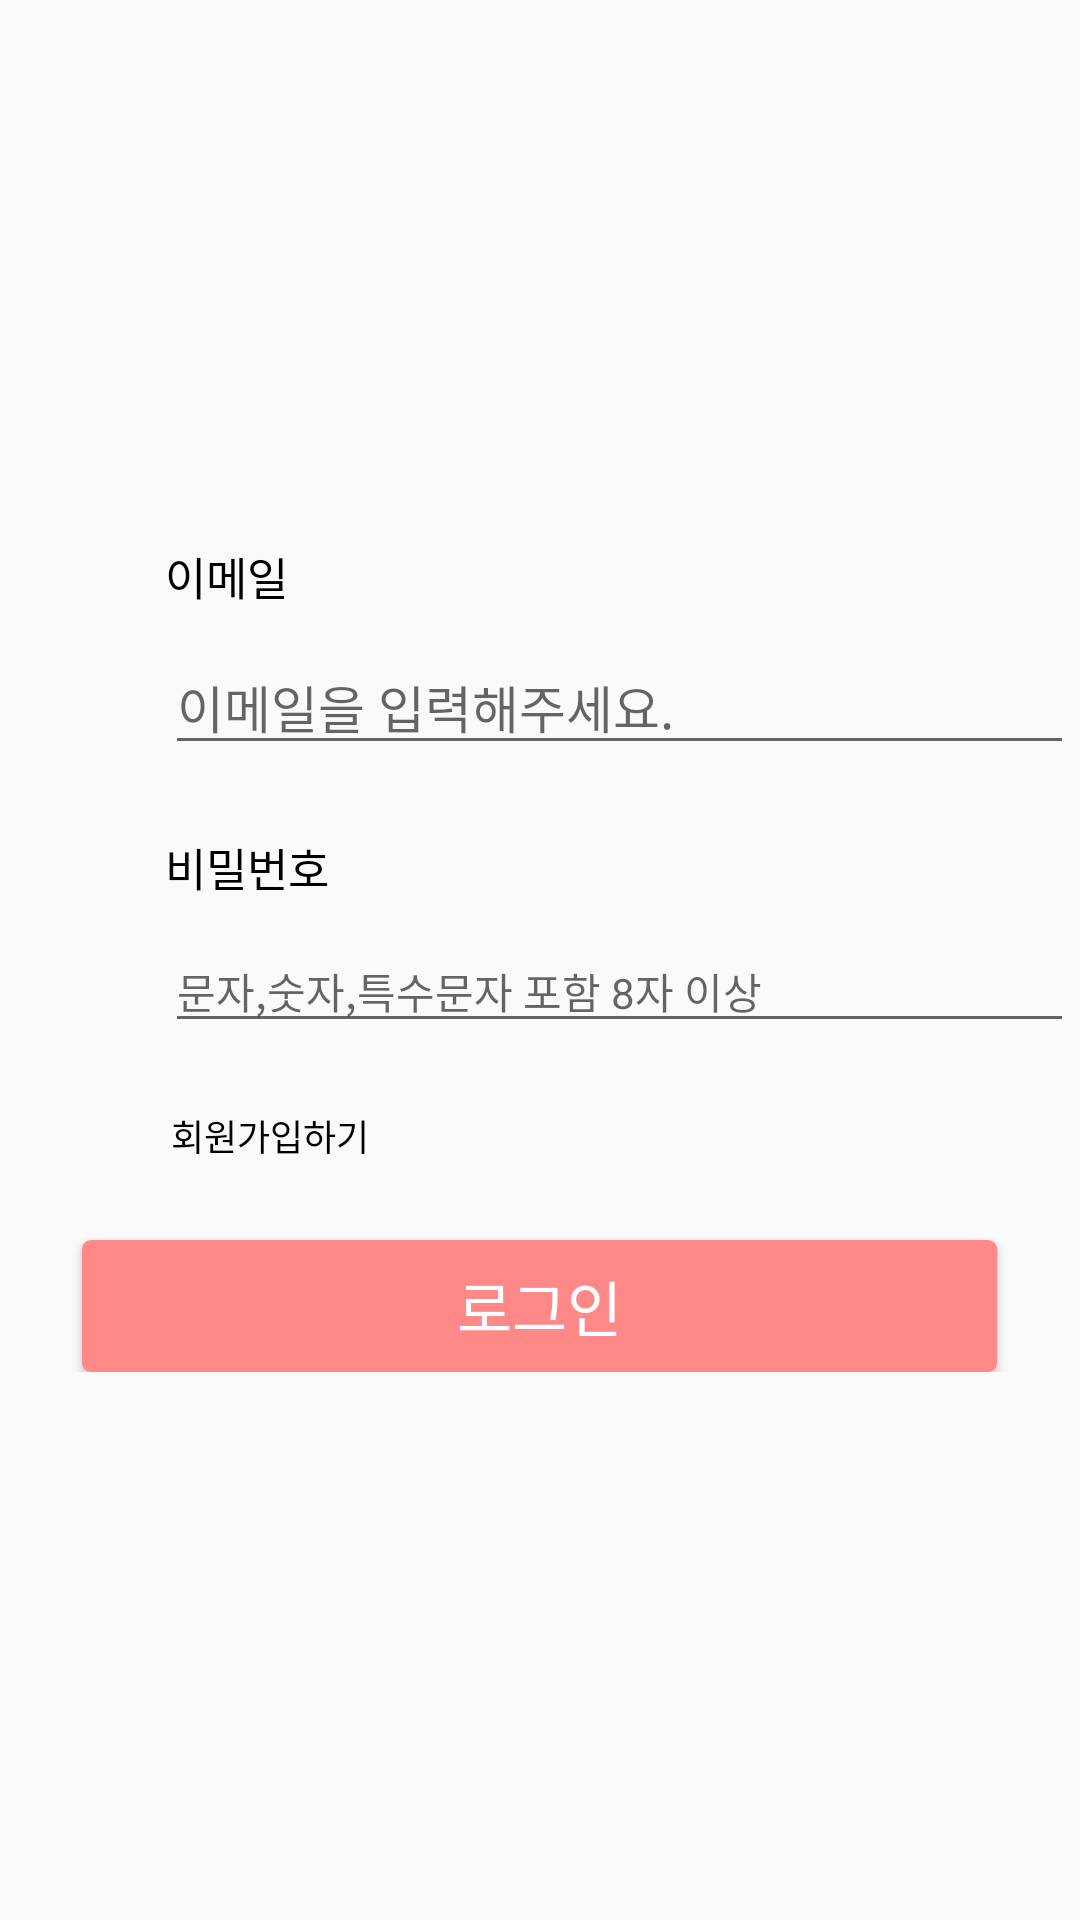

Reconstruct the res/layout file that produces this screen, plus the resources it refers to.
<!-- AndroidManifest.xml: application theme Theme.Tour -->
<!-- res/layout/fragment_my_login.xml -->
<?xml version="1.0" encoding="utf-8"?>
<RelativeLayout xmlns:android="http://schemas.android.com/apk/res/android"
    xmlns:app="http://schemas.android.com/apk/res-auto"
    xmlns:tools="http://schemas.android.com/tools"
    android:layout_width="match_parent"
    android:layout_height="match_parent">

    <LinearLayout
        android:layout_width="match_parent"
        android:layout_height="wrap_content"
        android:orientation="vertical">

        <TextView
            android:layout_width="match_parent"
            android:layout_height="wrap_content"
            android:layout_marginLeft="55dp"
            android:layout_marginTop="181dp"
            android:text="이메일"
            android:textColor="@color/black"
            android:textSize="15sp" />

        <EditText
            android:id="@+id/login_id"
            android:layout_width="303dp"
            android:layout_height="wrap_content"
            android:layout_marginLeft="55dp"
            android:layout_marginTop="10dp"
            android:hint="이메일을 입력해주세요."
            android:textColor="#757575"
            android:textSize="17sp" />

        <TextView
            android:layout_width="match_parent"
            android:layout_height="wrap_content"
            android:layout_marginLeft="55dp"
            android:layout_marginTop="23dp"
            android:text="비밀번호 "
            android:textColor="@color/black"
            android:textSize="15sp" />

        <EditText
            android:id="@+id/login_pw"
            android:layout_width="303dp"
            android:layout_height="wrap_content"
            android:layout_marginLeft="55dp"
            android:layout_marginTop="10dp"
            android:hint="문자,숫자,특수문자 포함 8자 이상"
            android:textColor="@color/black"
            android:textSize="14sp" />

        <TextView
            android:id="@+id/login_button_signup"
            android:layout_width="wrap_content"
            android:layout_height="wrap_content"
            android:layout_marginLeft="57dp"
            android:layout_marginTop="22dp"
            android:text="회원가입하기"
            android:textColor="@color/black"
            android:textSize="12sp" />

        <LinearLayout
            android:layout_width="match_parent"
            android:layout_height="match_parent"
            android:orientation="horizontal">




















        </LinearLayout>

        <androidx.appcompat.widget.AppCompatButton
            android:id="@+id/login_button"
            android:layout_width="305dp"
            android:layout_height="44dp"
            android:layout_gravity="center"
            android:layout_marginTop="26dp"
            android:background="@drawable/button_round_dark"
            android:text="로그인"
            android:textColor="@color/white"
            android:textSize="20dp" />
    </LinearLayout>
</RelativeLayout>
<!-- resources referenced by this layout -->
<resources>
  <color name="black">#FF000000</color>
  <color name="white">#FFFFFFFF</color>
  <!-- drawable button_round_dark (drawable) -->
  <?xml version="1.0" encoding="utf-8"?>
  <shape xmlns:android="http://schemas.android.com/apk/res/android"
      android:padding="10dp"
      android:shape="rectangle" >
      <solid android:color="#FF8888" />
      <corners
          android:bottomLeftRadius="3dp"
          android:bottomRightRadius="3dp"
          android:topLeftRadius="3dp"
          android:topRightRadius="3dp" />
  </shape>
  <style name="Theme.Tour" parent="Theme.AppCompat.Light.NoActionBar">
          
          <item name="colorPrimary">@color/purple_500</item>
          <item name="colorPrimaryVariant">@color/purple_700</item>
          <item name="colorOnPrimary">@color/white</item>
          
          <item name="colorSecondary">@color/teal_200</item>
          <item name="colorSecondaryVariant">@color/teal_700</item>
          <item name="colorOnSecondary">@color/black</item>
          
          <item name="android:windowLightStatusBar">true</item>
          <item name="android:statusBarColor">@color/white</item>
          
          <item name="windowActionBar">false</item>
          <item name="windowNoTitle">true</item>
          
      </style>
  <color name="purple_500">#FF6200EE</color>
  <color name="purple_700">#FF3700B3</color>
  <color name="teal_200">#FF03DAC5</color>
  <color name="teal_700">#FF018786</color>
</resources>
